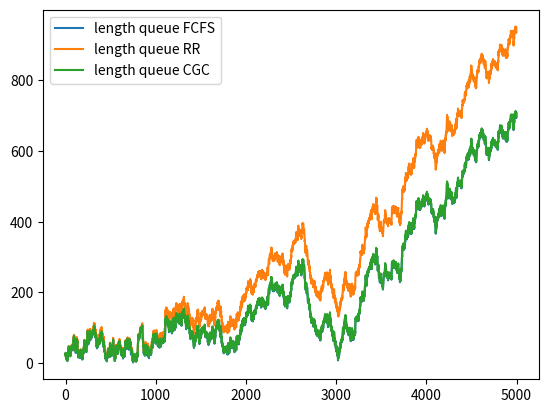

This chart was generated by the following Python code:
import numpy as np
import math
import matplotlib.pylab as plt

np.random.seed(3)

# Configuration
I = 3
AI = [3, 8, 16]
N = 5000
C = np.empty(N)
C.fill(sum(AI))
#C = np.random.poisson(50, N)

# Other variables
Qf = [[] for q in range(0, I)]
Rf = np.empty(I)
Rf.fill(0)
Df = [[] for q in range(0, I)]
FF_WIP = 0.0
FF_TH = 0.0
Pf = []

Qr = [[] for q in range(0, I)]
Rr = np.empty(I)
Rr.fill(0)
Dr = [[] for q in range(0, I)]
RR_WIP = 0.0
RR_TH = 0.0
Pr = []

Qc = [[] for q in range(0, I)]
Rc = np.empty(I)
Rc.fill(0)
Dc = [[] for q in range(0, I)]
CGC_WIP = 0.0
CGC_TH = 0.0
Pc = []

# Increase time in queue per period
def increaseTIQ (Q):
    for i in range(0, I):
        for q in range(0, len(Q[i])):
            Q[i][q] += 1
    return Q

# Sum of queue
def sumQ (Q):
    total = 0
    for i in range(0, I):
        total += len(Q[i])
    return total

# Round with rest
def roundRest (value):
    rounded = math.floor(value)
    return rounded, value - rounded

# Count departures
def countD (D):
    count = 0.0
    for i in range(0, I):
        count += len(D[i])
    return count

# Determine number of jobs in queue
def determineNumberOfJobsInQ (Q, A, R, D):
    for i in range(0, I):
        Qi = Q[i]

        # Add arrivals
        for j in range(0, int(A[i])):
            Qi.append(0)

        # No departures
        if R[i] == 0.0:
            continue

        # Pick R[i] amount of jobs from beginning of queue
        if len(Qi) > R[i]:
            r = int(R[i])
            d = Qi[:r]
            Q[i] = Qi[r:]

        # Depart all
        else:
            d = Qi[:]
            Q[i] = []

        D[i] += d

    return (Q, D)

# Avarage departures
def averageD (D):
    avg = np.empty(I)

    for i in range(0, I):
        avg[i] = float(sum(D[i])) / len(D[i])

    return avg

def stdDev (D):
    avg = averageD(D)
    V = []

    for i in range(0, I):
        total = 0

        for d in D[i]:
            total += (D[i][d] - avg[i]) ** 2

        V.append((total / len(D[i])) ** (0.5))

    return V

def CV (D):
    return stdDev(D) / averageD(D)


# Queueing Disciplines
# > First Come, First Served
def FCFS (Q, A, R, D, n):
    Q, D = determineNumberOfJobsInQ(Q, A, R, D)

    # Determine results
    R = [0.0 for r in R]
    c = C[n]
    offset = 0
    indexes = [0 for r in R]

    while c > 0:
        # First rule: handle longest waiting job
        high = 0
        queues = []
        for i in range(0, I):
            i = (i + offset) % I       # Round-Robin cycle
            Qi = Q[i]
            index = indexes[i]

            # Queue is fully handled
            if index >= len(Qi):
                continue

            # Multiple longest waiting jobs
            if Qi[index] == high:
                queues.append(i)
                indexes[i] += 1

            # New longest waiting job
            elif Qi[index] > high:
                # Other job found, reset indexes
                for _, j in enumerate(queues):
                    indexes[j] -= 1

                high = Qi[index]
                queues = [i]
                indexes[i] += 1

        # Second rule: handle one of longest waiting jobs using RR
        if len(queues) > 1:
            q = queues[offset % len(queues)]

            # Reset other indexes
            for _, j in enumerate(queues):
                if j != q:
                    indexes[j] -= 1

            R[q] += 1

        # Handle longest waiting job only
        elif len(queues) == 1:
            R[queues[0]] += 1

        # No more jobs
        else:
            R[offset % I] += 1

        c -= 1
        offset += 1                    # RR

    return (Q, R, D)

# > Round Robin
def RR (Q, A, R, D, n):
    Q, D = determineNumberOfJobsInQ(Q, A, R, D)

    # Start with equal split
    R = [C[n] / I for r in R]

    # Divide overcapacity on to other queues
    r = 0.0
    for i in range(0, I):
        ri = r / (I - i)               # Queue remainder
        r -= ri                        # Use queue remainder

        lenQi = len(Q[i])
        value = R[i] + ri
        limit = lenQi                  # Upper bound
        delta = value - limit

        if delta > 0:
            r += delta
            value = limit

        R[i] = value

    for i in range(0, int(r)):
        R[i % I] += 1

    return (Q, R, D)

# > Contested Garment Consistent

# Half the sum of the claims (determine y)
def halfTheSumOfTheClaims (Q):
    return sumQ(Q) / 2

# Determine rule (determine x)
def exceedsServerCapacity (Q, n):
    return C[n] > halfTheSumOfTheClaims(Q)

def CGC (Q, A, R, D, n):
    Q, D = determineNumberOfJobsInQ(Q, A, R, D)

    # Start with equal split
    R = [C[n] / I for r in R]

    x = 0.0

    # First rule
    if not exceedsServerCapacity(Q, n):
        rule = 1
        r = 0.0                        # Remainder
        for i in range(0, I):
            ri = r / (I - i)           # Queue remainder
            r -= ri                    # Use queue remainder

            lenQi = len(Q[i])
            value = R[i] + ri
            limit = lenQi / 2          # Upper bound
            delta = value - limit

            if delta > 0:
                r += delta
                value = limit

            value, rest = roundRest(value)
            x += rest
            R[i] = value

    # Second rule
    else:
        rule = 2
        loss = (sumQ(Q) - C[n]) / I    # Distributed loss
        r = 0.0                        # Remainder
        for i in range(0, I):
            ri = r / (I - i)           # Queue remainder
            ri = r
            r -= ri                    # Use queue remainder

            lenQi = len(Q[i])
            value = loss + ri
            limit = lenQi / 2          # Lower bound
            delta = value - limit

            if delta > 0:
                r += delta
                value = limit
            else:
                value = lenQi - value

            value, rest = roundRest(value)
            x += rest
            R[i] = value

    for i in range(0, int(round(x))):
        R[i % I] += 1

    return (Q, R, D, rule)

# Test
total = 0.0
for n in range(0, N):
    # Determine arrivals
    A = np.empty(I)
    for i in range(0, I):
        A[i] = np.random.poisson(AI[i])

    total += sum(A)

    # FCFS
    Qf = increaseTIQ(Qf)
    Qf, Rf, Df = FCFS(Qf, A, Rf, Df, n)

    FF_WIP += sumQ(Qf)

    Pf.append(sumQ(Qf))

    # RR
    Qr = increaseTIQ(Qr)
    Qr, Rr, Dr = RR(Qr, A, Rr, Dr, n)

    RR_WIP += sumQ(Qr)

    Pr.append(sumQ(Qr))

    # CGC
    Qc = increaseTIQ(Qc)
    Qc, Rc, Dc, rule =  CGC(Qc, A, Rc, Dc, n)

    CGC_WIP += sumQ(Qc)

    Pc.append(sumQ(Qc))

    # Dump
    """
    print('Cn', C[n])
    print('A', A)
    print('Qf', Qf)
    #print('Df', Df)
    print('sum Df', countD(Df))
    print('Qr', Qr)
    #print('Dr', Dr)
    print('sum Dr', countD(Dr))
    print('Qc', Qc)
    #print('Dc', Dc)
    print('sum Dc', countD(Dc))
    print('Rule', rule)
    print('---')
    print('Rf', Rf)
    print('Rr', Rr)
    print('Rc', Rc)
    """

print(total)
print(countD(Df))
print(countD(Dr))
print(countD(Dc))
# Totals FCFS
FF_WIP = FF_WIP / N
FF_TH = countD(Df) / N
FF_CT = FF_WIP / FF_TH

print('FCFS ---')
print('WIP', FF_WIP)
print('TH', FF_TH)
print('CT', FF_CT)
#print('D', Df)
print('Davg', averageD(Df))
print('stdDev', stdDev(Df))
print('CV', CV(Df))

# Totals RR
RR_WIP = RR_WIP / N
RR_TH = countD(Dr) / N
RR_CT = RR_WIP / RR_TH

print('RR ---')
print('WIP', RR_WIP)
print('TH', RR_TH)
print('CT', RR_CT)
#print('D', Dr)
print('Davg', averageD(Dr))
print('stdDev', stdDev(Dr))
print('CV', CV(Dr))

# Totals CGC
CGC_WIP = CGC_WIP / N
CGC_TH = countD(Dc) / N
CGC_CT = CGC_WIP / CGC_TH

print('CGC ---')
print('WIP', CGC_WIP)
print('TH', CGC_TH)
print('CT', CGC_CT)
#print('D', Dc)
print('Davg', averageD(Dc))
print('stdDev', stdDev(Dc))
print('CV', CV(Dc))

plt.plot(Pf, label = "length queue FCFS")
plt.plot(Pr, label = "length queue RR")
plt.plot(Pc, label = "length queue CGC")
plt.legend()
plt.show()
